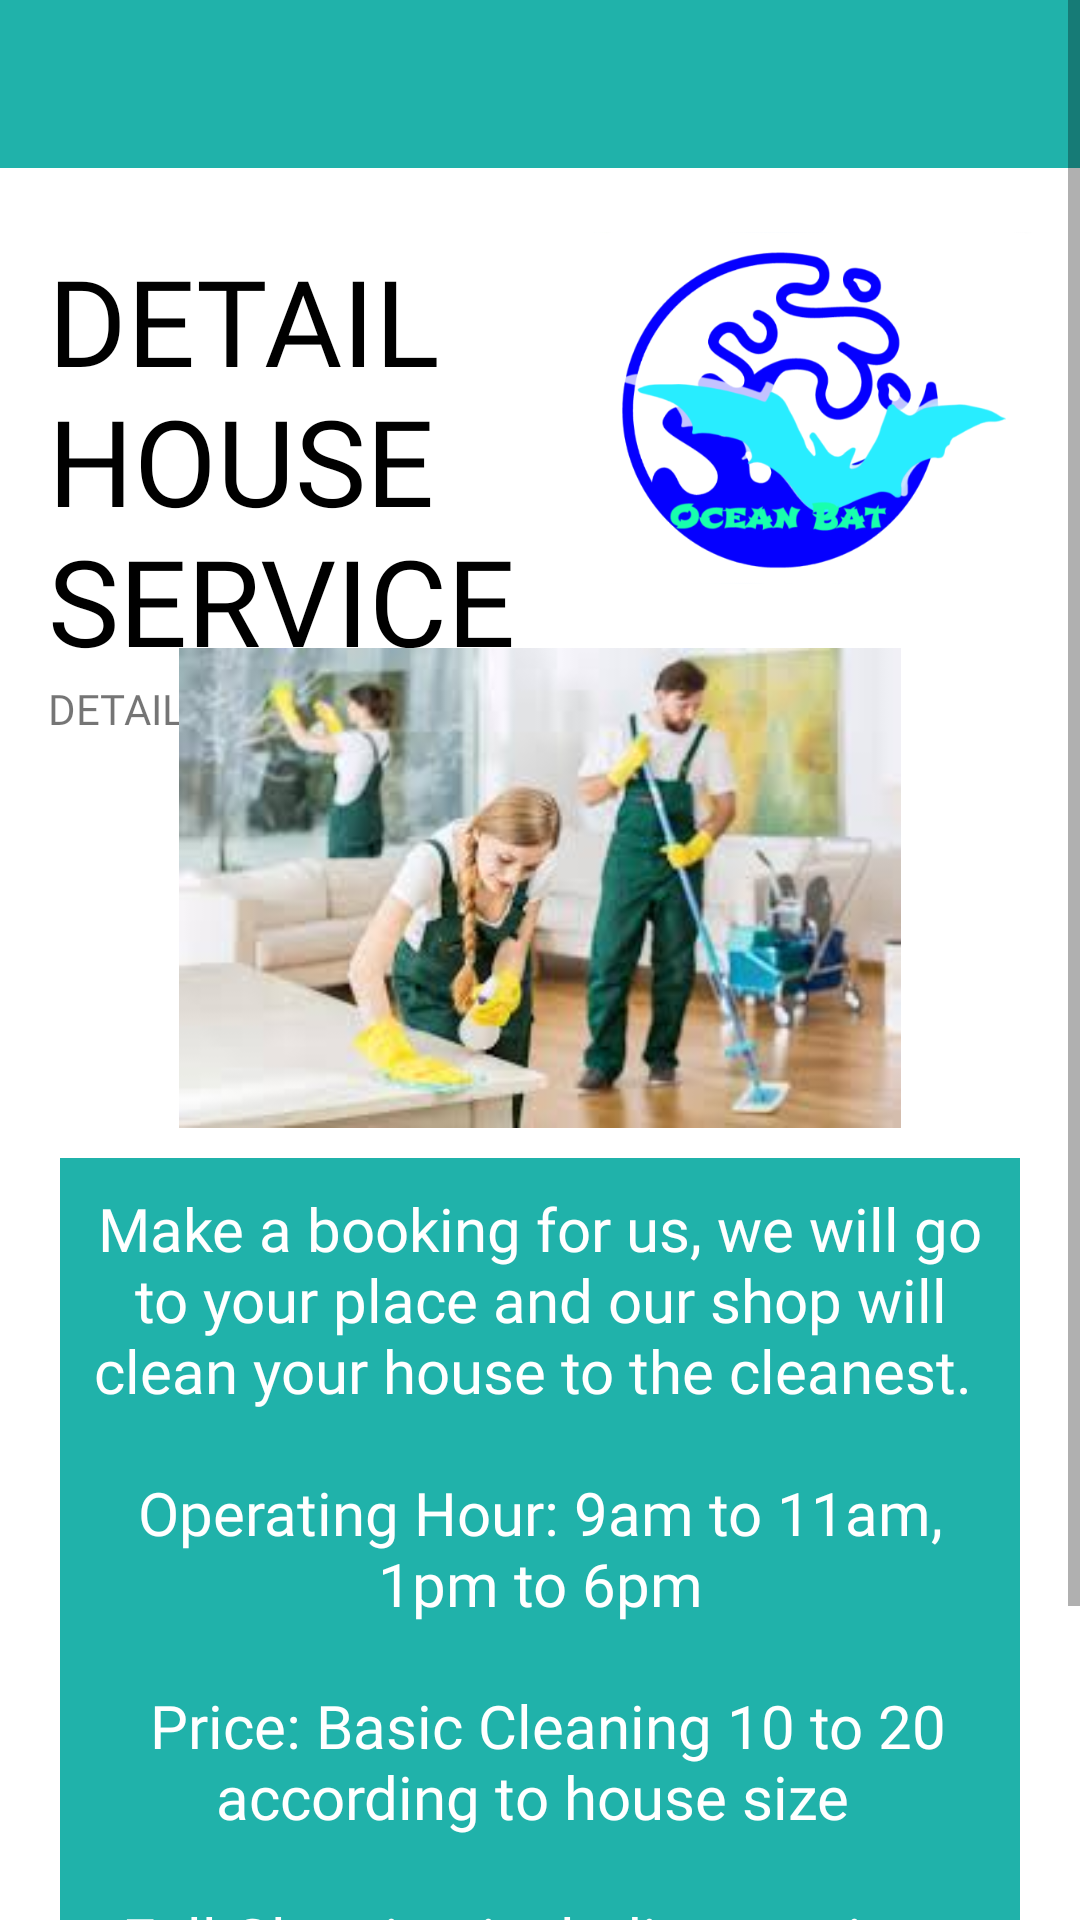

Produce the Android XML layout that renders to this screen, including the resource entries it uses.
<!-- AndroidManifest.xml: application theme AppTheme -->
<!-- res/layout/detail_house.xml -->
<?xml version="1.0" encoding="utf-8"?>
<ScrollView xmlns:android="http://schemas.android.com/apk/res/android"
    xmlns:app="http://schemas.android.com/apk/res-auto"
    xmlns:tools="http://schemas.android.com/tools"
    android:layout_width="match_parent"
    android:layout_height="match_parent"
    android:background="@color/White"
    tools:context=".DetailHouse">

    <androidx.constraintlayout.widget.ConstraintLayout
        android:layout_width="match_parent"
        android:layout_height="wrap_content"
        android:background="#FFFFFF">
        <androidx.appcompat.widget.Toolbar
            android:id="@+id/toolbar"
            android:layout_width="0dp"
            android:layout_height="wrap_content"
            android:background="@color/LightSeaGreen"
            android:minHeight="?attr/actionBarSize"
            android:theme="?attr/actionBarTheme"
            app:layout_constraintEnd_toEndOf="parent"
            app:layout_constraintStart_toStartOf="parent"
            app:layout_constraintTop_toTopOf="parent"/>

        <TextView
            android:id="@+id/text_house"
            android:layout_width="220dp"
            android:layout_height="wrap_content"
            android:layout_marginStart="16dp"
            android:layout_marginLeft="16dp"
            android:layout_marginTop="24dp"
            android:textSize="40sp"
            android:text="@string/detail_title_house"
            android:fontFamily="@font/bangers"
            android:textColor="@color/Black"
            app:layout_constraintStart_toStartOf="parent"
            app:layout_constraintTop_toBottomOf="@+id/toolbar" />

        <TextView
            android:id="@+id/text_detailPage"
            android:layout_width="0dp"
            android:layout_height="wrap_content"
            android:layout_marginStart="16dp"
            android:layout_marginLeft="16dp"
            android:text="@string/details_title_page"
            android:fontFamily="@font/antic"
            app:layout_constraintEnd_toStartOf="@+id/logo_image"
            app:layout_constraintStart_toStartOf="parent"
            app:layout_constraintTop_toBottomOf="@+id/text_house" />
        <ImageView
            android:id="@+id/logo_image"
            android:layout_width="150dp"
            android:layout_height="160dp"
            android:layout_marginEnd="16dp"
            android:layout_marginRight="16dp"
            app:layout_constraintEnd_toEndOf="parent"
            app:layout_constraintStart_toEndOf="@+id/text_detailPage"
            app:layout_constraintTop_toBottomOf="@+id/toolbar"
            android:src="@drawable/logo_ocean_bat" />

        <ImageView
            android:id="@+id/image_house"
            android:layout_width="match_parent"
            android:layout_height="160dp"
            app:layout_constraintTop_toBottomOf="@+id/logo_image"
            android:src="@drawable/cleaning_house"/>

        <androidx.core.widget.NestedScrollView
            android:id="@+id/nestedSV"
            android:layout_width="match_parent"
            android:layout_height="match_parent"
            android:fillViewport="true"
            app:layout_constraintTop_toBottomOf="@+id/image_house">

            <LinearLayout
                android:layout_width="match_parent"
                android:layout_height="wrap_content"
                android:orientation="vertical">

                <TextView
                    android:id="@+id/textView_car"
                    android:layout_width="match_parent"
                    android:layout_height="wrap_content"
                    android:layout_marginTop="10dp"
                    android:layout_marginRight="20dp"
                    android:layout_marginLeft="20dp"
                    android:background="@color/LightSeaGreen"
                    android:textColor="@color/White"
                    android:gravity="center"
                    android:textSize="20sp"
                    android:fontFamily="@font/antic"
                    android:padding="10dp"
                    android:text="@string/detail_paragraph_house" />

            </LinearLayout>

        </androidx.core.widget.NestedScrollView>

        <Button
            android:id="@+id/button_back"
            android:layout_width="wrap_content"
            android:layout_height="wrap_content"
            android:layout_marginStart="88dp"
            android:layout_marginLeft="88dp"
            android:layout_marginTop="24dp"
            android:text="@string/text_BACK"
            app:layout_constraintStart_toStartOf="parent"
            app:layout_constraintTop_toBottomOf="@+id/nestedSV" />

        <Button
            android:id="@+id/button_service_book"
            android:layout_width="wrap_content"
            android:layout_height="wrap_content"
            android:layout_marginTop="24dp"
            android:layout_marginEnd="68dp"
            android:layout_marginRight="68dp"
            android:text="@string/text_BOOK"
            app:layout_constraintEnd_toEndOf="parent"
            app:layout_constraintTop_toBottomOf="@+id/nestedSV" />

    </androidx.constraintlayout.widget.ConstraintLayout>
</ScrollView>
<!-- resources referenced by this layout -->
<resources>
  <color name="Black">#000000</color>
  <color name="LightSeaGreen">#20B2AA</color>
  <color name="White">#FFFFFF</color>
  <!-- drawable cleaning_house: jpeg bitmap (drawable, 8890 bytes) -->
  <!-- drawable logo_ocean_bat: png bitmap (drawable, 70533 bytes) -->
  <string name="detail_paragraph_house">Make a booking for us, we will go to your place and our
      shop will clean your house to the cleanest.
      \n\n  Operating Hour: 9am to 11am,
      \n 1pm to 6pm
      \n\n Price: Basic Cleaning 10 to 20 according to house size
      \n\n Full Cleaning including waxing : \n Below RM200</string>
  
      //Detail Garden
  <string name="detail_title_house">DETAIL HOUSE SERVICE</string>
  <string name="details_title_page">DETAILS PAGE</string>
      //Detail Car
  <string name="text_BACK">BACK</string>
  <string name="text_BOOK">BOOK</string>
  <style name="AppTheme" parent="Theme.AppCompat.Light.DarkActionBar">
          
          <item name="colorPrimary">@color/colorPrimary</item>
          <item name="colorPrimaryDark">@color/colorPrimaryDark</item>
          <item name="colorAccent">@color/colorAccent</item>
      </style>
  <color name="colorPrimary">#6200EE</color>
  <color name="colorPrimaryDark">#3700B3</color>
  <color name="colorAccent">#03DAC5</color>
  
  
      //color set
</resources>
